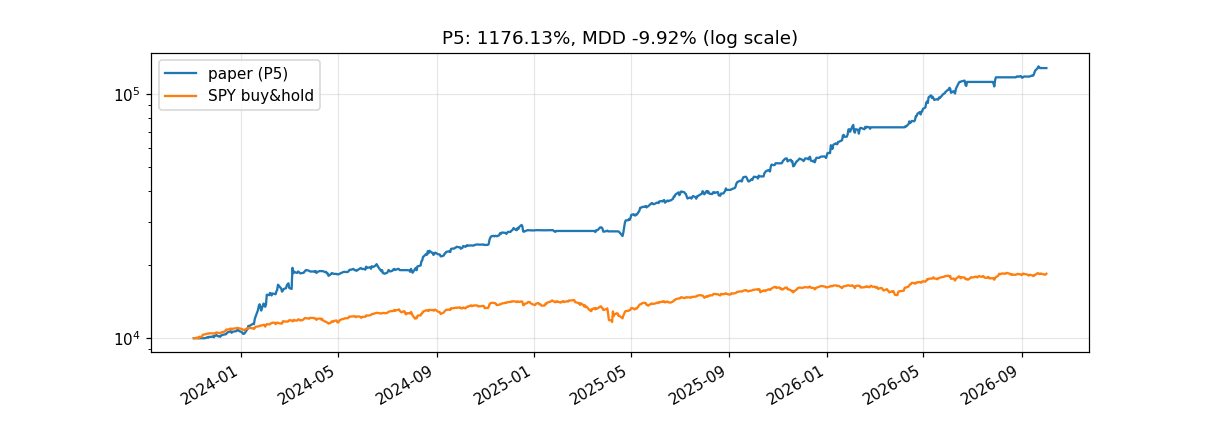

The table this chart was drawn from, first rows:
날짜, 자산($), 현금($), 당일실현($), 누적실현($), 누적수수료($), 누적이자($), 국면노출, 보유종목
2023-11-03, 10000, 10000, 0.0, 0.0, 0.0, 0.0, 0.0, 
2023-11-06, 10000, 10000, 0.0, 0.0, 0.0, 0.0, 0.0, 
2023-11-07, 10000, 10000, 0.0, 0.0, 0.0, 0.0, 0.0, 
2023-11-08, 10000, 10000, 0.0, 0.0, 0.0, 0.0, 0.0, 
2023-11-09, 10000, 10000, 0.0, 0.0, 0.0, 0.0, 0.0, 
2023-11-10, 10000, 10000, 0.0, 0.0, 0.0, 0.0, 0.0, 
2023-11-13, 10000, 10000, 0.0, 0.0, 0.0, 0.0, 0.0, 
2023-11-14, 10000, 10000, 0.0, 0.0, 0.0, 0.0, 0.0, 
2023-11-15, 10000, 10000, 0.0, 0.0, 0.0, 0.0, 0.0, 
2023-11-16, 10000, 10000, 0.0, 0.0, 0.0, 0.0, 0.0, 
2023-11-17, 10000, 10000, 0.0, 0.0, 0.0, 0.0, 0.0, 
2023-11-20, 10089, 6219, 0.0, 0.0, 2.64, 0.0, 1.0, CRDO:107,INTC:43
2023-11-21, 10047, 2535, 0.0, 0.0, 5.22, 0.0, 1.0, CRDO:107,CRWD:24,DASH:13,INTC:43,MDB:3
2023-11-22, 10134, 2535, 0.0, 0.0, 5.22, 0.0, 1.0, CRDO:107,CRWD:24,DASH:13,INTC:43,MDB:3
2023-11-24, 10119, 642.7, 0.0, 0.0, 6.55, 0.0, 1.0, CRDO:107,CRWD:24,DASH:13,INTC:43,MDB:3,N…
2023-11-27, 10180, 1260, 10.6, 10.6, 7.91, 0.0, 1.0, CRDO:107,DASH:13,INTC:43,MDB:3,NVDA:39,S…
2023-11-28, 10089, 4468, 85.17, 95.77, 10.26, 0.0, 1.0, INTC:43,MDB:3,NVDA:39,SHIP:97
2023-11-29, 10237, 5105, 3.05, 98.82, 12.52, 0.0, 1.0, DASH:7,INTC:43,LLY:1,MDB:3,SHIP:97
2023-11-30, 10255, 4237, 0.0, 98.82, 13.13, 0.0, 1.0, CRWD:15,DASH:7,INTC:43,LLY:1,MDB:3,SHIP:…
2023-12-01, 10302, 6142, 20.33, 119.2, 14.52, 0.0, 1.0, CRWD:15,DASH:7,LLY:1,MDB:3,SHIP:97
2023-12-04, 10156, 3468, 58.4, 177.6, 18.2, 0.0, 1.0, CRWD:15,DASH:7,INTC:47,LLY:1,PANW:13,SHI…
2023-12-05, 10174, 4153, 19.22, 196.8, 18.7, 0.0, 1.0, CRWD:15,INTC:47,LLY:1,PANW:13,SHIP:97
2023-12-06, 10141, 4153, 0.0, 196.8, 18.7, 0.0, 1.0, CRWD:15,INTC:47,LLY:1,PANW:13,SHIP:97
2023-12-07, 10242, 2992, 0.0, 196.8, 19.52, 0.0, 1.0, CRWD:15,DASH:12,INTC:47,LLY:1,PANW:13,SH…
2023-12-08, 10295, 5494, 5.35, 202.1, 21.35, 0.0, 1.0, CRWD:15,DASH:12,INTC:47,SHIP:97
2023-12-11, 10360, 7534, 2.02, 204.2, 22.84, 0.0, 1.0, CRWD:15,DASH:12,SHIP:97
2023-12-12, 10362, 7534, 0.0, 204.2, 22.84, 0.0, 1.0, CRWD:15,DASH:12,SHIP:97
2023-12-13, 10375, 7534, 0.0, 204.2, 22.84, 0.0, 1.0, CRWD:15,DASH:12,SHIP:97
2023-12-14, 10470, 5564, 0.0, 204.2, 24.21, 0.0, 1.0, CRWD:15,DASH:12,DAVE:261,SHIP:97
2023-12-15, 10564, 1674, 0.0, 204.2, 26.93, 0.0, 1.0, AMD:1,AVGO:1,CRDO:9,CRWD:15,DASH:12,DAVE…
2023-12-18, 10651, 1674, 0.0, 204.2, 26.93, 0.0, 1.0, AMD:1,AVGO:1,CRDO:9,CRWD:15,DASH:12,DAVE…
2023-12-19, 10680, 1674, 0.0, 204.2, 26.93, 0.0, 1.0, AMD:1,AVGO:1,CRDO:9,CRWD:15,DASH:12,DAVE…
2023-12-20, 10522, 1674, 0.0, 204.2, 26.93, 0.0, 1.0, AMD:1,AVGO:1,CRDO:9,CRWD:15,DASH:12,DAVE…
2023-12-21, 10596, 1674, 0.0, 204.2, 26.93, 0.0, 1.0, AMD:1,AVGO:1,CRDO:9,CRWD:15,DASH:12,DAVE…
2023-12-22, 10636, 1674, 0.0, 204.2, 26.93, 0.0, 1.0, AMD:1,AVGO:1,CRDO:9,CRWD:15,DASH:12,DAVE…
2023-12-26, 10686, 1674, 0.0, 204.2, 26.93, 0.0, 1.0, AMD:1,AVGO:1,CRDO:9,CRWD:15,DASH:12,DAVE…
2023-12-27, 10791, 1674, 0.0, 204.2, 26.93, 0.0, 1.0, AMD:1,AVGO:1,CRDO:9,CRWD:15,DASH:12,DAVE…
2023-12-28, 10841, 1674, 0.0, 204.2, 26.93, 0.0, 1.0, AMD:1,AVGO:1,CRDO:9,CRWD:15,DASH:12,DAVE…
2023-12-29, 10723, 1674, 0.0, 204.2, 26.93, 0.0, 1.0, AMD:1,AVGO:1,CRDO:9,CRWD:15,DASH:12,DAVE…
2024-01-02, 10579, 1674, 0.0, 204.2, 26.93, 0.0, 1.0, AMD:1,AVGO:1,CRDO:9,CRWD:15,DASH:12,DAVE…
2024-01-03, 10443, 1674, 0.0, 204.2, 26.93, 0.0, 1.0, AMD:1,AVGO:1,CRDO:9,CRWD:15,DASH:12,DAVE…
2024-01-04, 10409, 1674, 0.0, 204.2, 26.93, 0.0, 1.0, AMD:1,AVGO:1,CRDO:9,CRWD:15,DASH:12,DAVE…
2024-01-05, 10436, 1674, 0.0, 204.2, 26.93, 0.0, 1.0, AMD:1,AVGO:1,CRDO:9,CRWD:15,DASH:12,DAVE…
2024-01-08, 10796, 1674, 0.0, 204.2, 26.93, 0.0, 1.0, AMD:1,AVGO:1,CRDO:9,CRWD:15,DASH:12,DAVE…
2024-01-09, 10880, 1674, 0.0, 204.2, 26.93, 0.0, 1.0, AMD:1,AVGO:1,CRDO:9,CRWD:15,DASH:12,DAVE…
2024-01-10, 11232, 1674, 0.0, 204.2, 26.93, 0.0, 1.0, AMD:1,AVGO:1,CRDO:9,CRWD:15,DASH:12,DAVE…
2024-01-11, 11204, 881.5, 0.0, 204.2, 27.49, 0.0, 1.0, AMD:1,AVGO:1,CRDO:9,CRWD:15,DASH:12,DAVE…
2024-01-12, 11257, 881.5, 0.0, 204.2, 27.49, 0.0, 1.0, AMD:1,AVGO:1,CRDO:9,CRWD:15,DASH:12,DAVE…
2024-01-16, 11468, 775, 0.0, 204.2, 27.56, 0.0, 1.0, AMD:1,AVGO:1,CRDO:9,CRWD:15,DASH:12,DAVE…
2024-01-17, 11416, 775, 0.0, 204.2, 27.56, 0.0, 1.0, AMD:1,AVGO:1,CRDO:9,CRWD:15,DASH:12,DAVE…
2024-01-18, 11991, 775, 0.0, 204.2, 27.56, 0.0, 1.0, AMD:1,AVGO:1,CRDO:9,CRWD:15,DASH:12,DAVE…
2024-01-19, 12254, 775, 0.0, 204.2, 27.56, 0.0, 1.0, AMD:1,AVGO:1,CRDO:9,CRWD:15,DASH:12,DAVE…
2024-01-22, 13036, 1052, 13.03, 217.2, 27.77, 0.0, 1.0, AMD:1,AVGO:1,CRDO:9,CRWD:15,DASH:12,DAVE…
2024-01-23, 13516, 1869, 55.62, 272.8, 28.36, 0.0, 1.0, AMD:1,AVGO:1,CRDO:9,CRWD:15,DASH:12,DAVE…
2024-01-24, 13764, 2464, 56.14, 328.9, 28.8, 0.0, 1.0, AMD:1,AVGO:1,CRDO:9,CRWD:15,DASH:12,DAVE…
2024-01-25, 13468, 1961, 0.0, 328.9, 29.15, 0.0, 1.0, AMD:1,AMGN:1,AVGO:1,CRDO:9,CRWD:15,DASH:…
2024-01-26, 12972, 2203, 186, 515, 30.97, 0.0, 1.0, AMGN:1,CRWD:15,DASH:12,DAVE:261,DDOG:1,G…
2024-01-29, 13858, 2356, 21.27, 536.2, 31.08, 0.0, 1.0, AMGN:1,CRWD:15,DASH:12,DAVE:261,DDOG:1,M…
2024-01-30, 13730, 2356, 0.0, 536.2, 31.08, 0.0, 1.0, AMGN:1,CRWD:15,DASH:12,DAVE:261,DDOG:1,M…
2024-01-31, 13443, 2681, 13.59, 549.8, 31.32, 0.0, 1.0, AMGN:1,CRWD:15,DASH:12,DAVE:261,DDOG:1,M…
... 670 more rows
